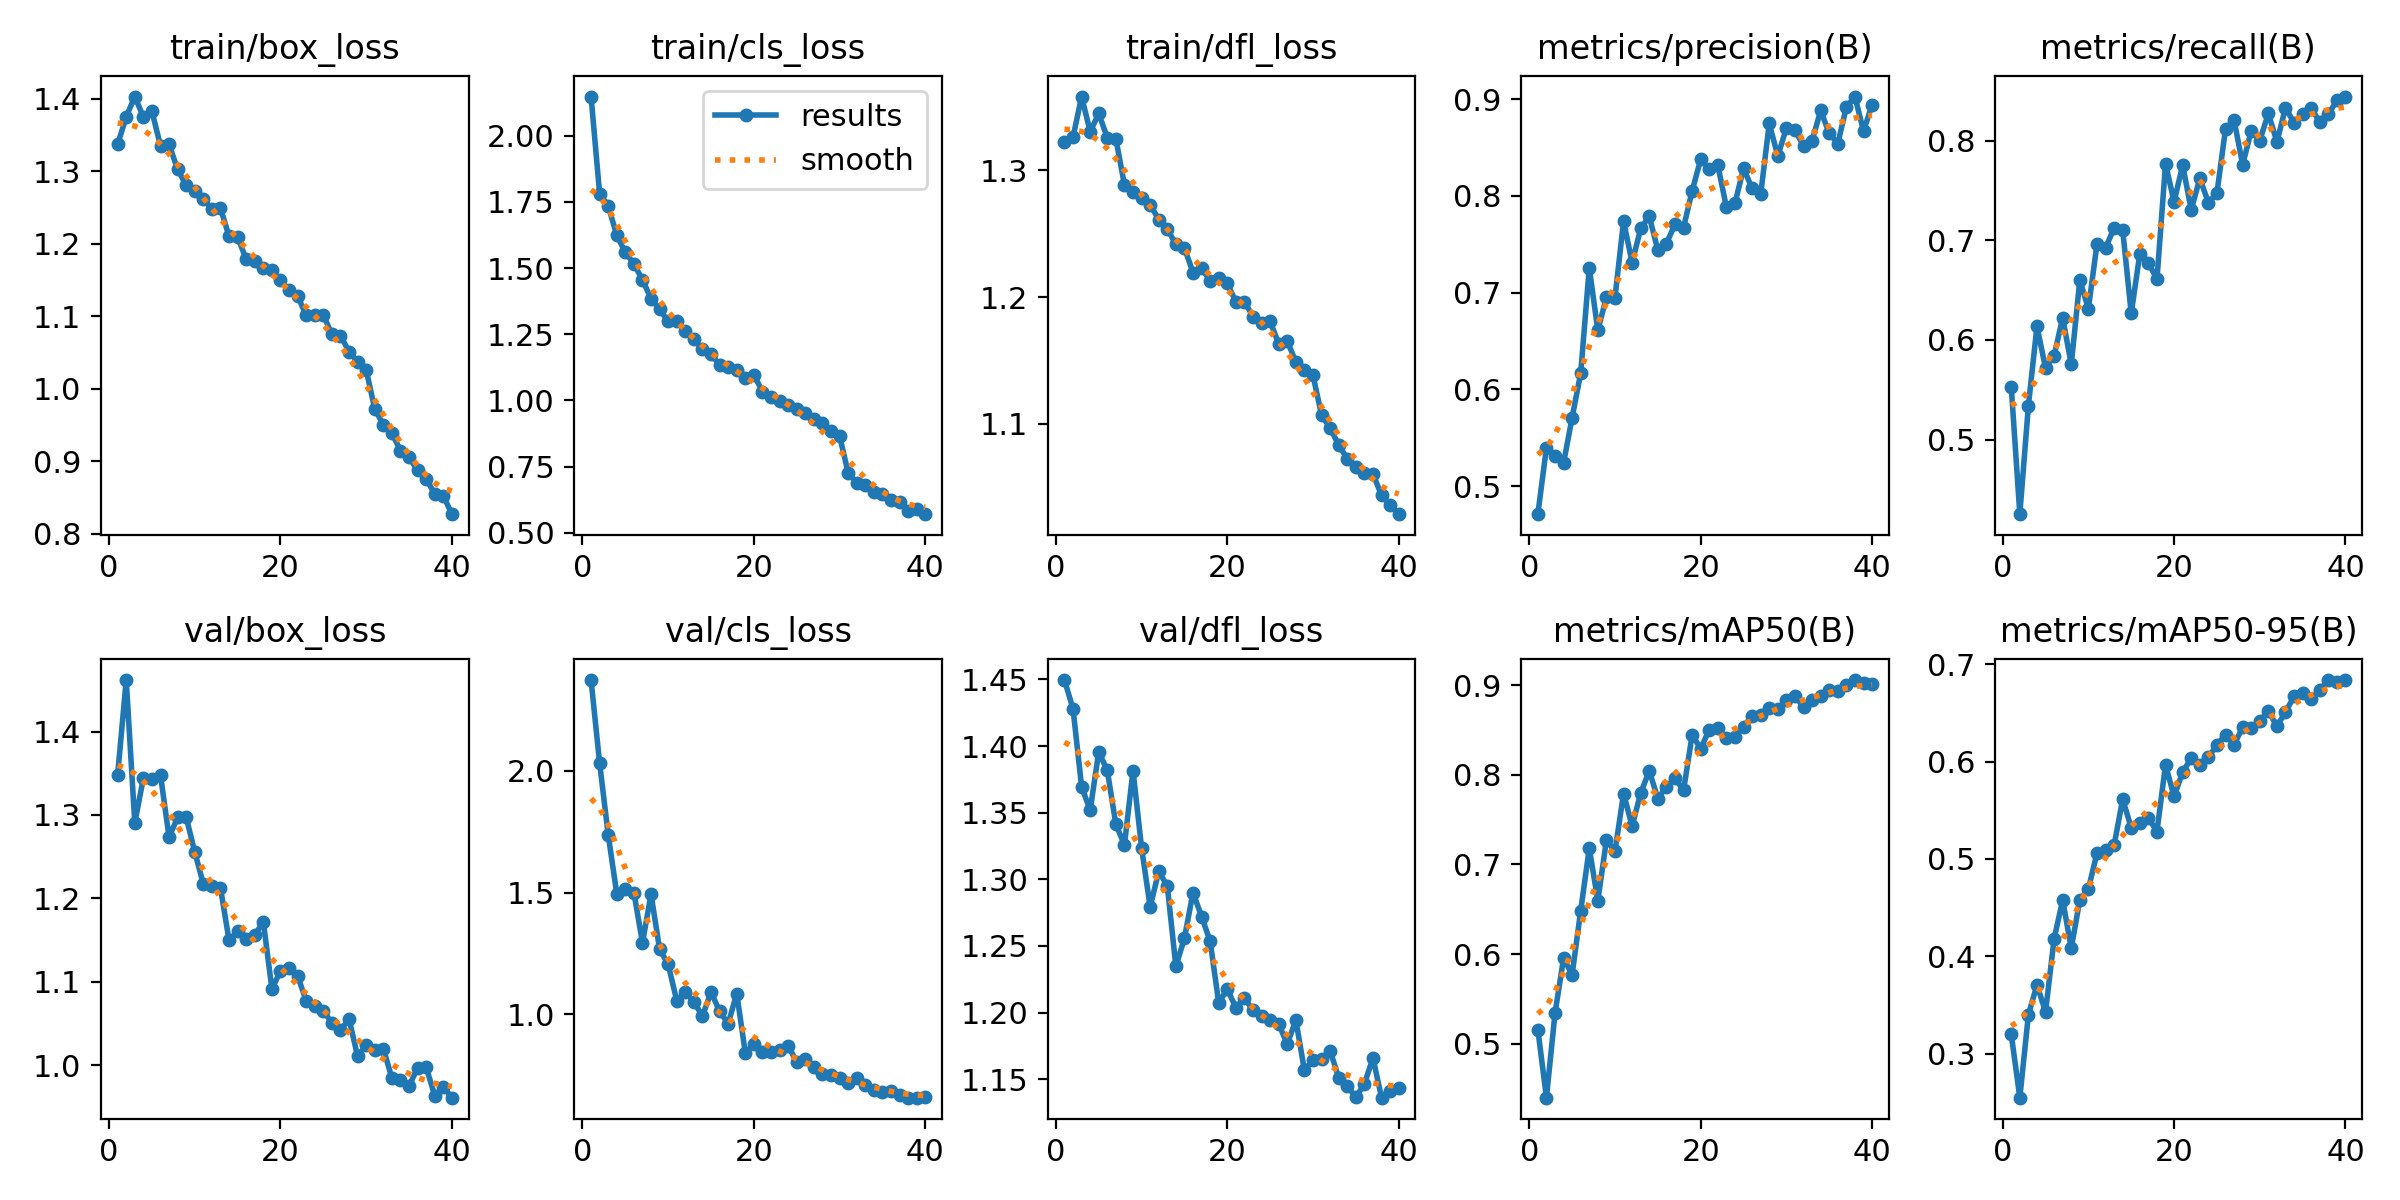

The file beside this chart, header and first rows:
epoch, train/box_loss, train/cls_loss, train/dfl_loss, metrics/precision(B), metrics/recall(B), metrics/mAP50(B), metrics/mAP50-95(B), val/box_loss, val/cls_loss, val/dfl_loss, lr/pg0, lr/pg1, lr/pg2
1, 1.337, 2.148, 1.322, 0.4711, 0.5529, 0.5159, 0.3201, 1.348, 2.374, 1.45, 0.0004722, 0.0004722, 0.0004722
2, 1.375, 1.781, 1.326, 0.5398, 0.425, 0.44, 0.2551, 1.462, 2.032, 1.428, 0.000925, 0.000925, 0.000925
3, 1.403, 1.734, 1.358, 0.5307, 0.5342, 0.5339, 0.3402, 1.29, 1.738, 1.369, 0.001354, 0.001354, 0.001354
4, 1.375, 1.624, 1.331, 0.5238, 0.6136, 0.5954, 0.3708, 1.344, 1.495, 1.352, 0.001323, 0.001323, 0.001323
5, 1.383, 1.559, 1.345, 0.5709, 0.5718, 0.5773, 0.3432, 1.343, 1.514, 1.396, 0.001323, 0.001323, 0.001323
6, 1.335, 1.516, 1.326, 0.6168, 0.5841, 0.6485, 0.4182, 1.348, 1.5, 1.382, 0.001288, 0.001288, 0.001288
7, 1.337, 1.455, 1.325, 0.7256, 0.6224, 0.718, 0.4578, 1.273, 1.294, 1.341, 0.001252, 0.001252, 0.001252
8, 1.303, 1.385, 1.288, 0.6609, 0.5754, 0.6596, 0.4085, 1.297, 1.494, 1.326, 0.001217, 0.001217, 0.001217
9, 1.28, 1.344, 1.283, 0.6953, 0.6601, 0.7271, 0.4579, 1.297, 1.267, 1.382, 0.001181, 0.001181, 0.001181
10, 1.273, 1.298, 1.278, 0.6949, 0.6314, 0.7148, 0.4694, 1.256, 1.206, 1.323, 0.001146, 0.001146, 0.001146
11, 1.262, 1.301, 1.273, 0.7737, 0.6963, 0.7791, 0.5059, 1.217, 1.055, 1.279, 0.001111, 0.001111, 0.001111
12, 1.248, 1.262, 1.261, 0.7311, 0.6926, 0.7427, 0.5093, 1.215, 1.091, 1.306, 0.001075, 0.001075, 0.001075
13, 1.249, 1.231, 1.254, 0.7663, 0.7124, 0.7798, 0.5139, 1.212, 1.051, 1.295, 0.00104, 0.00104, 0.00104
14, 1.21, 1.193, 1.242, 0.7786, 0.7107, 0.8043, 0.5614, 1.15, 0.9926, 1.235, 0.001005, 0.001005, 0.001005
15, 1.209, 1.176, 1.239, 0.744, 0.6267, 0.7735, 0.532, 1.161, 1.092, 1.256, 0.0009692, 0.0009692, 0.0009692
16, 1.179, 1.133, 1.219, 0.7507, 0.6865, 0.7865, 0.5369, 1.151, 1.012, 1.29, 0.0009338, 0.0009338, 0.0009338
17, 1.176, 1.125, 1.223, 0.7706, 0.6776, 0.7964, 0.5424, 1.156, 0.9614, 1.272, 0.0008985, 0.0008985, 0.0008985
18, 1.166, 1.114, 1.213, 0.7672, 0.6608, 0.7826, 0.5281, 1.172, 1.085, 1.254, 0.0008631, 0.0008631, 0.0008631
19, 1.164, 1.083, 1.215, 0.805, 0.7767, 0.8442, 0.5965, 1.091, 0.8407, 1.207, 0.0008278, 0.0008278, 0.0008278
20, 1.15, 1.097, 1.211, 0.8377, 0.739, 0.8293, 0.5642, 1.113, 0.8789, 1.218, 0.0007924, 0.0007924, 0.0007924
21, 1.136, 1.034, 1.196, 0.8277, 0.7756, 0.8501, 0.5892, 1.117, 0.8452, 1.204, 0.000757, 0.000757, 0.000757
22, 1.128, 1.012, 1.196, 0.8315, 0.7308, 0.8521, 0.6034, 1.107, 0.8439, 1.211, 0.0007216, 0.0007216, 0.0007216
23, 1.101, 0.9983, 1.185, 0.7882, 0.7622, 0.8409, 0.5964, 1.077, 0.8544, 1.202, 0.0006863, 0.0006863, 0.0006863
24, 1.102, 0.9847, 1.18, 0.7924, 0.7381, 0.8425, 0.6043, 1.071, 0.8716, 1.197, 0.0006509, 0.0006509, 0.0006509
25, 1.102, 0.9685, 1.181, 0.8284, 0.7475, 0.8536, 0.6169, 1.065, 0.8026, 1.195, 0.0006155, 0.0006155, 0.0006155
26, 1.075, 0.9529, 1.163, 0.8078, 0.8119, 0.866, 0.6276, 1.051, 0.8157, 1.192, 0.0005802, 0.0005802, 0.0005802
27, 1.073, 0.9296, 1.165, 0.8017, 0.8208, 0.8663, 0.6173, 1.042, 0.7822, 1.176, 0.0005448, 0.0005448, 0.0005448
28, 1.051, 0.914, 1.149, 0.8748, 0.7761, 0.8745, 0.635, 1.055, 0.7544, 1.194, 0.0005094, 0.0005094, 0.0005094
29, 1.038, 0.8829, 1.142, 0.8411, 0.81, 0.8734, 0.634, 1.011, 0.7485, 1.157, 0.0004741, 0.0004741, 0.0004741
30, 1.026, 0.8656, 1.138, 0.8701, 0.8003, 0.8828, 0.6417, 1.024, 0.7384, 1.165, 0.0004387, 0.0004387, 0.0004387
31, 0.9723, 0.7273, 1.107, 0.8678, 0.8276, 0.8883, 0.6516, 1.019, 0.718, 1.165, 0.0004033, 0.0004033, 0.0004033
32, 0.9504, 0.6885, 1.097, 0.8518, 0.7988, 0.8753, 0.6362, 1.02, 0.7368, 1.171, 0.000368, 0.000368, 0.000368
33, 0.9389, 0.679, 1.083, 0.857, 0.8333, 0.8829, 0.6506, 0.9846, 0.7093, 1.151, 0.0003326, 0.0003326, 0.0003326
34, 0.915, 0.6544, 1.072, 0.8882, 0.818, 0.8883, 0.6668, 0.9818, 0.6897, 1.145, 0.0002972, 0.0002972, 0.0002972
35, 0.9058, 0.6462, 1.066, 0.8646, 0.8271, 0.8943, 0.6704, 0.9749, 0.6826, 1.137, 0.0002619, 0.0002619, 0.0002619
36, 0.8875, 0.6245, 1.061, 0.8541, 0.833, 0.8939, 0.6643, 0.9969, 0.6844, 1.147, 0.0002265, 0.0002265, 0.0002265
37, 0.8762, 0.6157, 1.06, 0.8918, 0.8186, 0.8998, 0.6735, 0.9975, 0.6696, 1.166, 0.0001911, 0.0001911, 0.0001911
38, 0.8546, 0.5829, 1.044, 0.9026, 0.8268, 0.9056, 0.6834, 0.9636, 0.6573, 1.136, 0.0001558, 0.0001558, 0.0001558
39, 0.8528, 0.5889, 1.036, 0.8668, 0.8407, 0.9028, 0.6818, 0.974, 0.6575, 1.141, 0.0001204, 0.0001204, 0.0001204
40, 0.8272, 0.5705, 1.028, 0.8942, 0.8445, 0.9007, 0.6836, 0.9611, 0.6611, 1.144, 8.5026e-05, 8.5026e-05, 8.5026e-05
